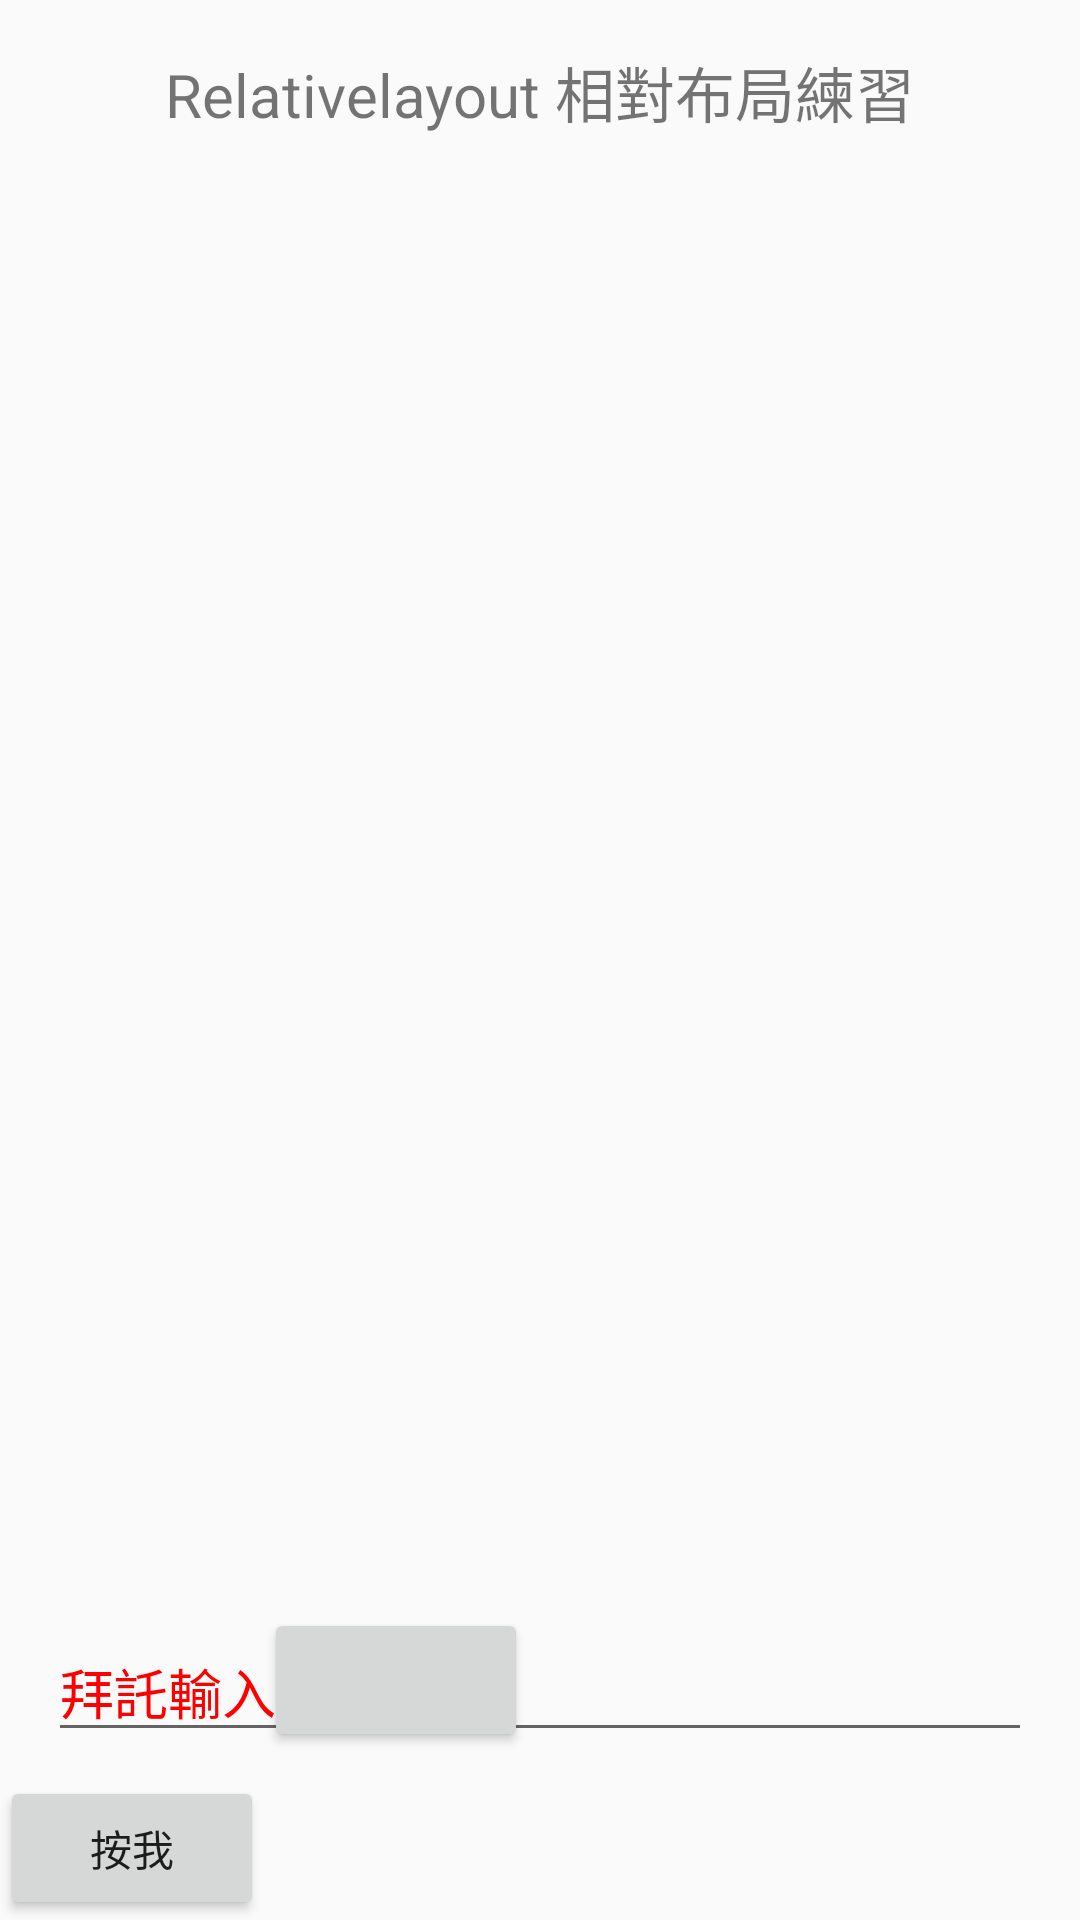

Android layout source for this screen:
<!-- AndroidManifest.xml: application theme Theme.Application1 -->
<!-- res/layout/activity_layout_test.xml -->
<?xml version="1.0" encoding="utf-8"?>
<RelativeLayout xmlns:android="http://schemas.android.com/apk/res/android"
    android:layout_width="match_parent"
    android:layout_height="match_parent">

    
    <TextView
        android:id="@+id/textTitle"
        android:layout_width="wrap_content"
        android:layout_height="wrap_content"
        android:text="Relativelayout 相對布局練習"
        android:textSize="20sp"
        android:layout_alignParentTop="true"
        android:layout_centerHorizontal="true"
        android:layout_marginTop="16dp" />

    
    <Button
        android:id="@+id/buttonClick"
        android:layout_width="wrap_content"
        android:layout_height="wrap_content"
        android:text="按我"
        android:layout_alignParentBottom="true"
        android:layout_alignParentStart="true"

         />

    
    <Button
        android:layout_width="wrap_content"
        android:layout_height="wrap_content"
        android:layout_alignBottom="@+id/editTextAccount"

        android:layout_toEndOf="@+id/buttonClick" />

    <EditText
        android:id="@+id/editTextAccount"
        android:layout_width="match_parent"
        android:layout_height="wrap_content"
        android:hint="拜託輸入帳號:"
        android:layout_above="@id/buttonClick"
        android:layout_marginStart="16dp"
        android:layout_marginEnd="16dp"
        android:layout_marginBottom="8dp"
        android:inputType="text"
        android:text=""
        android:textColorHint="#FF0000" />
</RelativeLayout>
<!-- resources referenced by this layout -->
<resources>
  <style name="Theme.Application1" parent="Base.Theme.Application1" />
  <style name="Base.Theme.Application1" parent="Theme.AppCompat.DayNight.NoActionBar">
          
          
      </style>
</resources>
